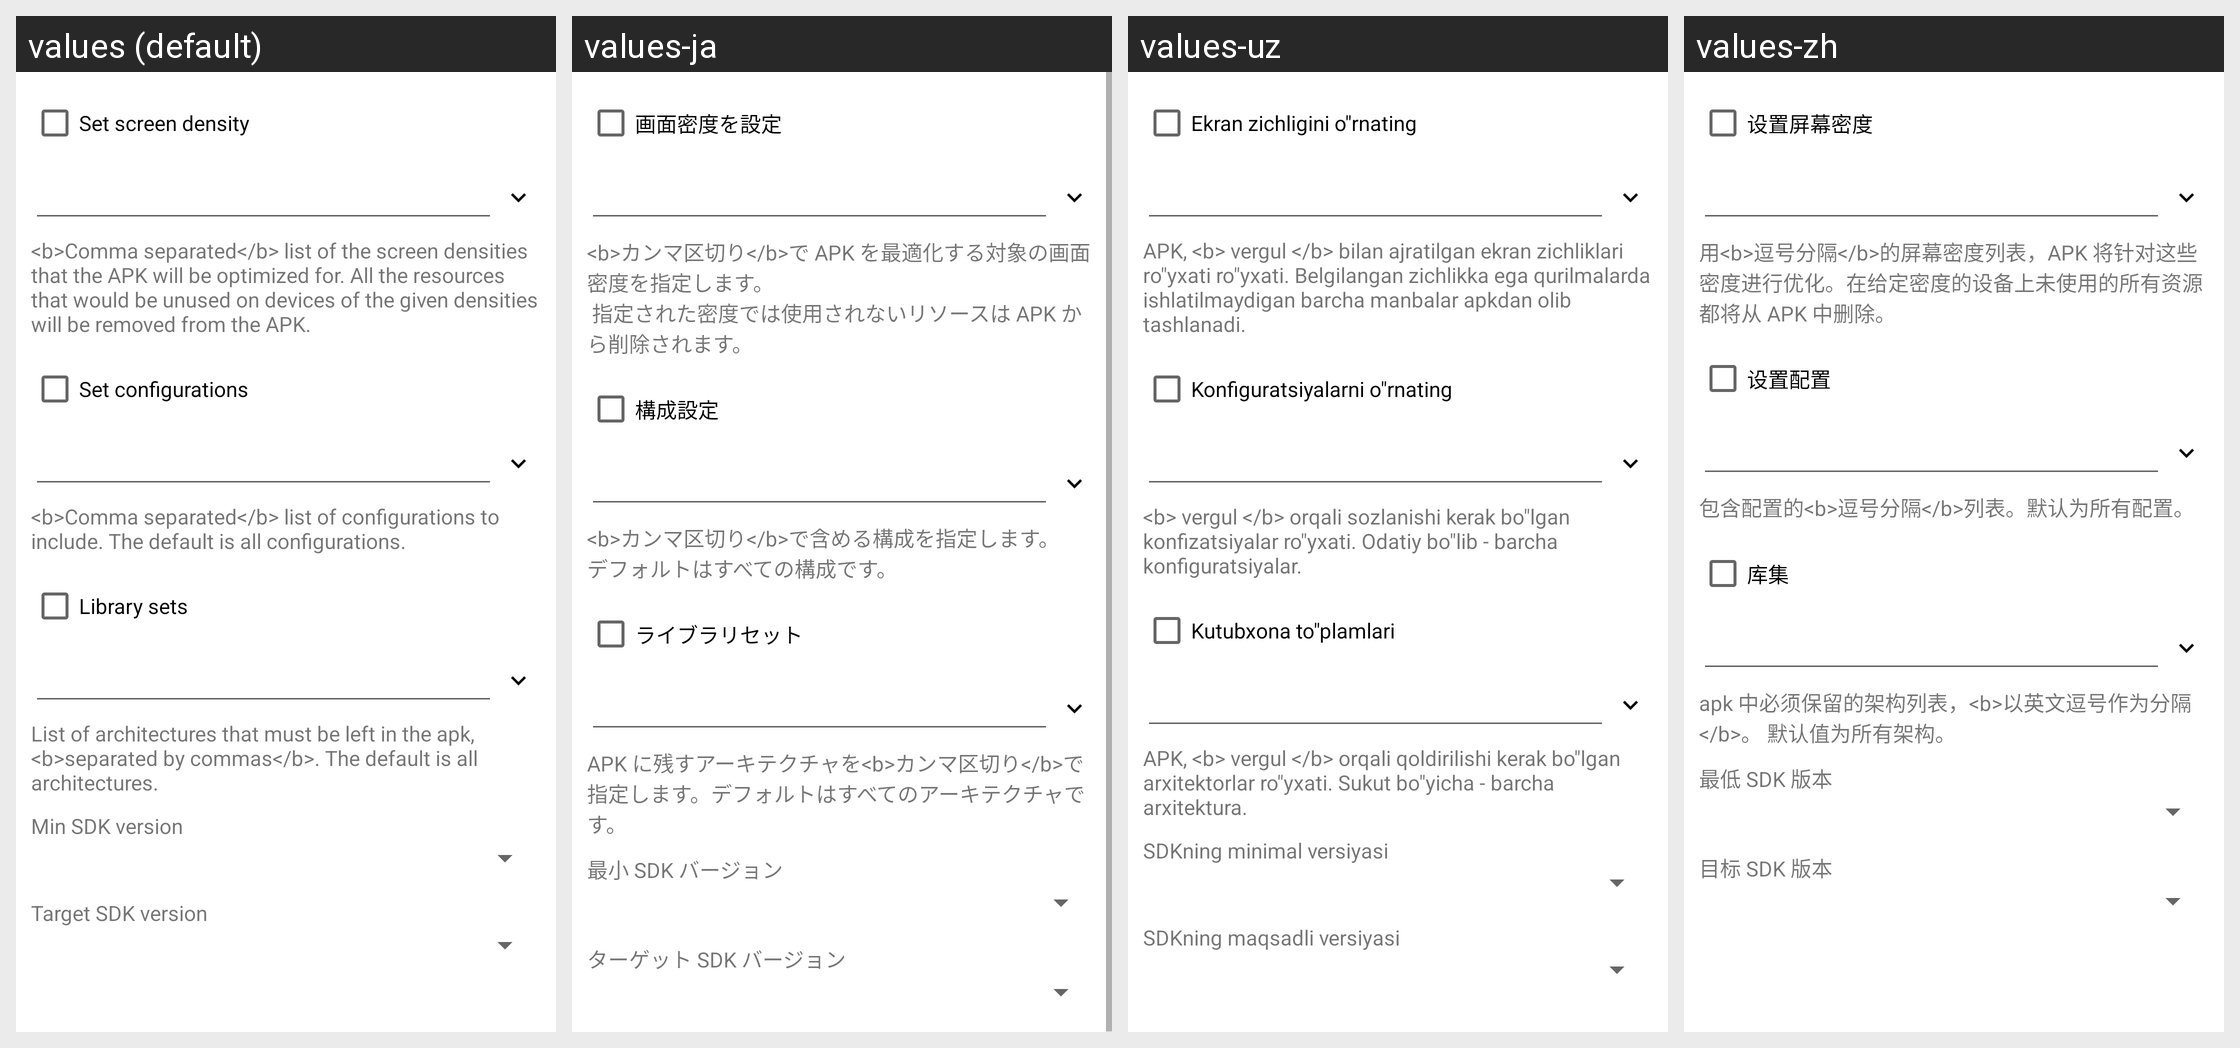

This grid shows one Android layout under several languages. Give, for every string resource on the screen, its name, the default text and each shown locale's text.
Android screen res/layout/aapt2_options.xml rendered under 4 locales, left to right: values (default), values-ja, values-uz, values-zh. Device: Nexus 5 (rendered at 1080×1920; each locale shown at half size, 540×960, under a caption strip naming it); theme Theme.MaterialComponents.DayNight.NoActionBar.
Other locales in the repository, not shown: values-ar, values-bg, values-cs, values-de, values-el, values-es, values-fa, values-fr, values-he, values-hu, values-in, values-it, values-iw, values-ko, values-lt, values-my, values-pl, values-pt, values-ro, values-ru, values-sq, values-tr, values-uk, values-vi.
Strings drawn on this screen, with the default value and each locale's value (text and hints the layout hard-codes, and strings that could not be matched under every locale, appear in the picture but are not listed):

aapt2_dens
  values: Set screen density
  values-ja: 画面密度を設定
  values-uz: Ekran zichligini o"rnating
  values-zh: 设置屏幕密度

aapt2_dens_info
  values: <b>Comma separated</b> list of the screen densities that the APK will be optimized for. All the resources that would be unused on devices of the given densities will be removed from the APK.
  values-ja: <b>カンマ区切り</b>で APK を最適化する対象の画面密度を指定します。
       指定された密度では使用されないリソースは APK から削除されます。
  values-uz: APK, <b> vergul </b> bilan ajratilgan ekran zichliklari ro"yxati ro"yxati. Belgilangan zichlikka ega qurilmalarda ishlatilmaydigan barcha manbalar apkdan olib tashlanadi.
  values-zh: 用<b>逗号分隔</b>的屏幕密度列表，APK 将针对这些密度进行优化。在给定密度的设备上未使用的所有资源都将从 APK 中删除。

aapt2_configs
  values: Set configurations
  values-ja: 構成設定
  values-uz: Konfiguratsiyalarni o"rnating
  values-zh: 设置配置

aapt2_configs_info
  values: <b>Comma separated</b> list of configurations to include. The default is all configurations.
  values-ja: <b>カンマ区切り</b>で含める構成を指定します。
      デフォルトはすべての構成です。
  values-uz: <b> vergul </b> orqali sozlanishi kerak bo"lgan konfizatsiyalar ro"yxati. Odatiy bo"lib - barcha konfiguratsiyalar.
  values-zh: 包含配置的<b>逗号分隔</b>列表。默认为所有配置。

lib_set
  values: Library sets
  values-ja: ライブラリセット
  values-uz: Kutubxona to"plamlari
  values-zh: 库集

aapt2_arch_info
  values: List of architectures that must be left in the apk, <b>separated by commas</b>. The default is all architectures.
  values-ja: APK に残すアーキテクチャを<b>カンマ区切り</b>で指定します。デフォルトはすべてのアーキテクチャです。
  values-uz: APK, <b> vergul </b> orqali qoldirilishi kerak bo"lgan arxitektorlar ro"yxati. Sukut bo"yicha - barcha arxitektura.
  values-zh: apk 中必须保留的架构列表，<b>以英文逗号作为分隔</b>。 默认值为所有架构。

mapp_minsdk
  values: Min SDK version
  values-ja: 最小 SDK バージョン
  values-uz: SDKning minimal versiyasi
  values-zh: 最低 SDK 版本

mapp_targetsdk
  values: Target SDK version
  values-ja: ターゲット SDK バージョン
  values-uz: SDKning maqsadli versiyasi
  values-zh: 目标 SDK 版本
